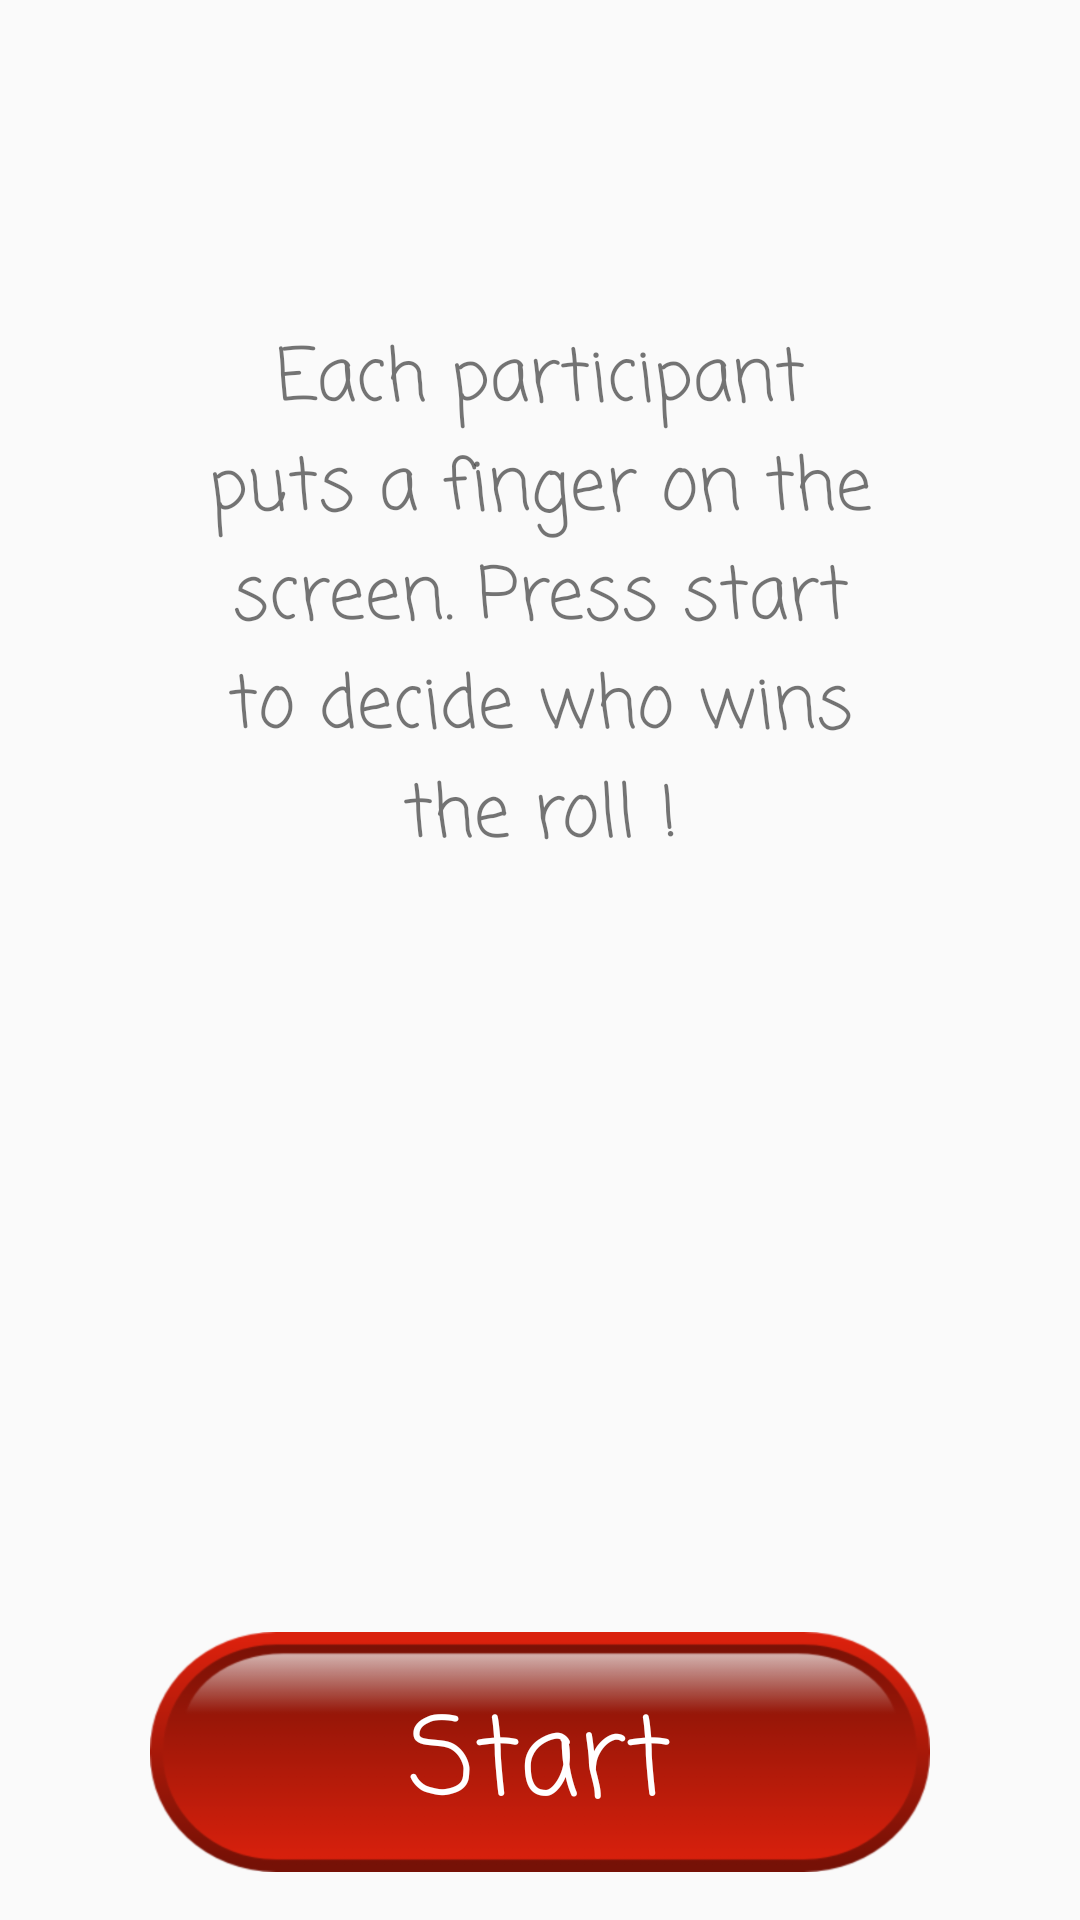

Layout XML and referenced resources for this Android screen:
<!-- AndroidManifest.xml: application theme AppTheme -->
<!-- res/layout/fragment_circles.xml -->
<FrameLayout xmlns:android="http://schemas.android.com/apk/res/android"
    xmlns:app="http://schemas.android.com/apk/res-auto"
    xmlns:tools="http://schemas.android.com/tools"
    android:layout_width="match_parent"
    android:layout_height="match_parent"
    tools:context="com.velen.whoplaysfirst.circles.CirclesFragment">

    <android.support.constraint.ConstraintLayout xmlns:android="http://schemas.android.com/apk/res/android"
        xmlns:app="http://schemas.android.com/apk/res-auto"
        xmlns:tools="http://schemas.android.com/tools"
        android:layout_width="match_parent"
        android:layout_height="match_parent"
        tools:context="com.velen.whoplaysfirst.MainActivity"
        android:id="@+id/layout">


        <Button
            android:id="@+id/startBtn"
            android:layout_width="0dp"
            android:layout_height="80dp"
            android:layout_marginBottom="16dp"
            android:layout_marginEnd="50dp"
            android:layout_marginStart="50dp"
            android:layout_marginTop="32dp"
            android:background="@drawable/btn"
            app:layout_constraintBottom_toBottomOf="parent"
            app:layout_constraintEnd_toEndOf="parent"
            app:layout_constraintHorizontal_bias="0.0"
            app:layout_constraintStart_toStartOf="parent"
            app:layout_constraintTop_toTopOf="parent"
            app:layout_constraintVertical_bias="1.0" />

        <TextView
            android:id="@+id/startTxt"
            android:layout_width="wrap_content"
            android:layout_height="wrap_content"
            android:layout_marginBottom="8dp"
            android:layout_marginEnd="8dp"
            android:layout_marginStart="8dp"
            android:layout_marginTop="16dp"
            android:elevation="3dp"
            android:fontFamily="casual"
            android:text="Start"
            android:textColor="#ffffff"
            android:textSize="36sp"
            app:layout_constraintBottom_toBottomOf="@+id/startBtn"
            app:layout_constraintEnd_toEndOf="@+id/startBtn"
            app:layout_constraintStart_toStartOf="@+id/startBtn"
            app:layout_constraintTop_toTopOf="@+id/startBtn" />

        <TextView
            android:id="@+id/countDownTxt"
            android:layout_width="wrap_content"
            android:layout_height="wrap_content"
            android:layout_marginBottom="8dp"
            android:layout_marginEnd="8dp"
            android:layout_marginStart="8dp"
            android:layout_marginTop="8dp"
            android:text="5"
            android:textSize="45sp"
            android:visibility="gone"
            app:layout_constraintBottom_toBottomOf="parent"
            app:layout_constraintEnd_toEndOf="parent"
            app:layout_constraintStart_toStartOf="parent"
            app:layout_constraintTop_toTopOf="parent" />

        <ImageView
            android:id="@+id/arrowImage"
            android:layout_width="100dp"
            android:layout_height="80dp"
            android:layout_marginBottom="8dp"
            android:layout_marginEnd="8dp"
            android:layout_marginStart="8dp"
            android:layout_marginTop="8dp"
            android:visibility="gone"
            app:layout_constraintBottom_toBottomOf="parent"
            app:layout_constraintEnd_toEndOf="parent"
            app:layout_constraintStart_toStartOf="parent"
            app:layout_constraintTop_toTopOf="parent"
            app:srcCompat="@drawable/arrow" />

        <TextView
            android:id="@+id/textView"
            android:layout_width="0dp"
            android:layout_height="wrap_content"
            android:layout_marginBottom="8dp"
            android:layout_marginEnd="16dp"
            android:layout_marginStart="16dp"
            android:layout_marginTop="8dp"
            android:fontFamily="casual"
            android:text="Each participant puts a finger on the screen. Press start to decide who wins the roll !"
            android:textAlignment="center"
            android:textSize="24sp"
            app:layout_constraintBottom_toTopOf="@+id/startBtn"
            app:layout_constraintEnd_toEndOf="@+id/startBtn"
            app:layout_constraintStart_toStartOf="@+id/startBtn"
            app:layout_constraintTop_toTopOf="parent"
            app:layout_constraintVertical_bias="0.29000002" />

    </android.support.constraint.ConstraintLayout>


</FrameLayout>
<!-- resources referenced by this layout -->
<resources>
  <!-- drawable arrow: png bitmap (drawable, 9515 bytes) -->
  <!-- drawable btn: png bitmap (drawable-hdpi, 10338 bytes) -->
  <style name="AppTheme" parent="Theme.AppCompat.Light.DarkActionBar">
          
          <item name="colorPrimary">@color/colorDarkRed</item>
          <item name="colorPrimaryDark">@color/colorDarkRed</item>
          <item name="colorAccent">@color/colorDarkRed</item>
      </style>
  <color name="colorDarkRed">#9A1608</color>
</resources>
